pico-8 play session: mixed d-pad (fixed 12-tick cycle)

[t = 2 s] mixed d-pad (1.2s cycle ×~1): → ← ↑ ↓ + 🅾/❎ taps, ~2s
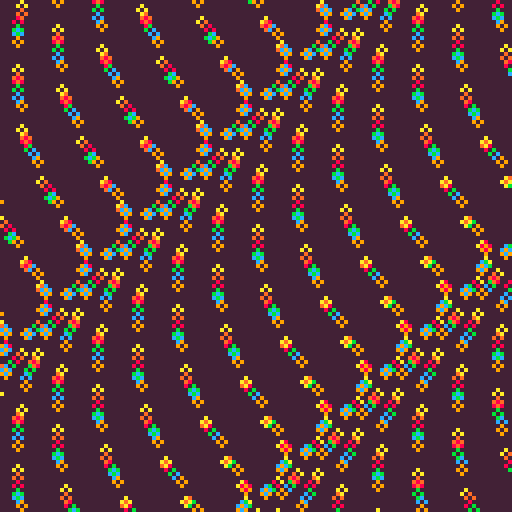
[t = 4 s] mixed d-pad (1.2s cycle ×~3): → ← ↑ ↓ + 🅾/❎ taps, ~4s
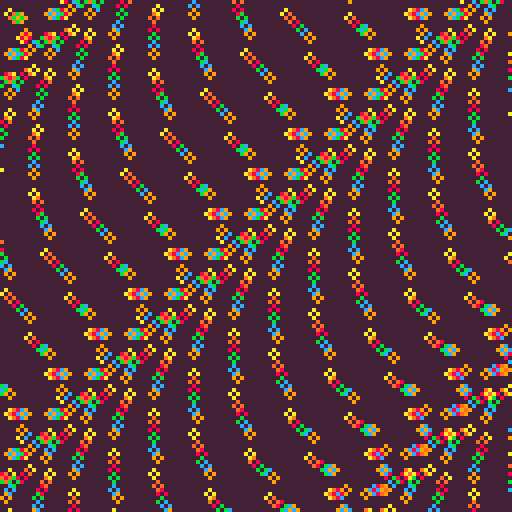

pico-8 cartridge
version 29
__lua__

-- [redacted]

-- 2021-06-16

--[[
  put this check_time function at the start of the cart
  make sure to call check_time() somehwere in the cart.
  in most tweetcarts, the bast place to do this is direclty before "flip()"
--]]
function check_time() 
  --id is stored in the parameters field
  my_id = stat(6)

  --the breadcrumb field is the name of the start cart + "," + the number of seconds we should play
  my_info = stat(100)
  --if we don't have it, stop checking
  if my_info == nil then
    return
  end

  breadcumb_parts = split(my_info, ",", true)
  start_cart_name = breadcumb_parts[1]
  max_time = breadcumb_parts[2]

  --check if we hit the max time
  if time() > max_time or btnp(1) then
    load(start_cart_name,"",my_id)
  end
end
--end of check_time

--night rollers
pal({10,137,8,11,12,9,130},1)
::_::
cls(7)
e=(t()/4)%1
s=10
for d=1,6 do
for c=0-e*60,178,s do
for r=0-e*120,178,s do
a=sin(e)/4+.75+(c+r)/99+d/(50+sin(e)*20)
circ(c+cos(a)*9,r+sin(a)*9+d-20,1,d)
end
end
end
check_time()
flip()goto _
--#tweetcart #pico8 #pixelart #loop
